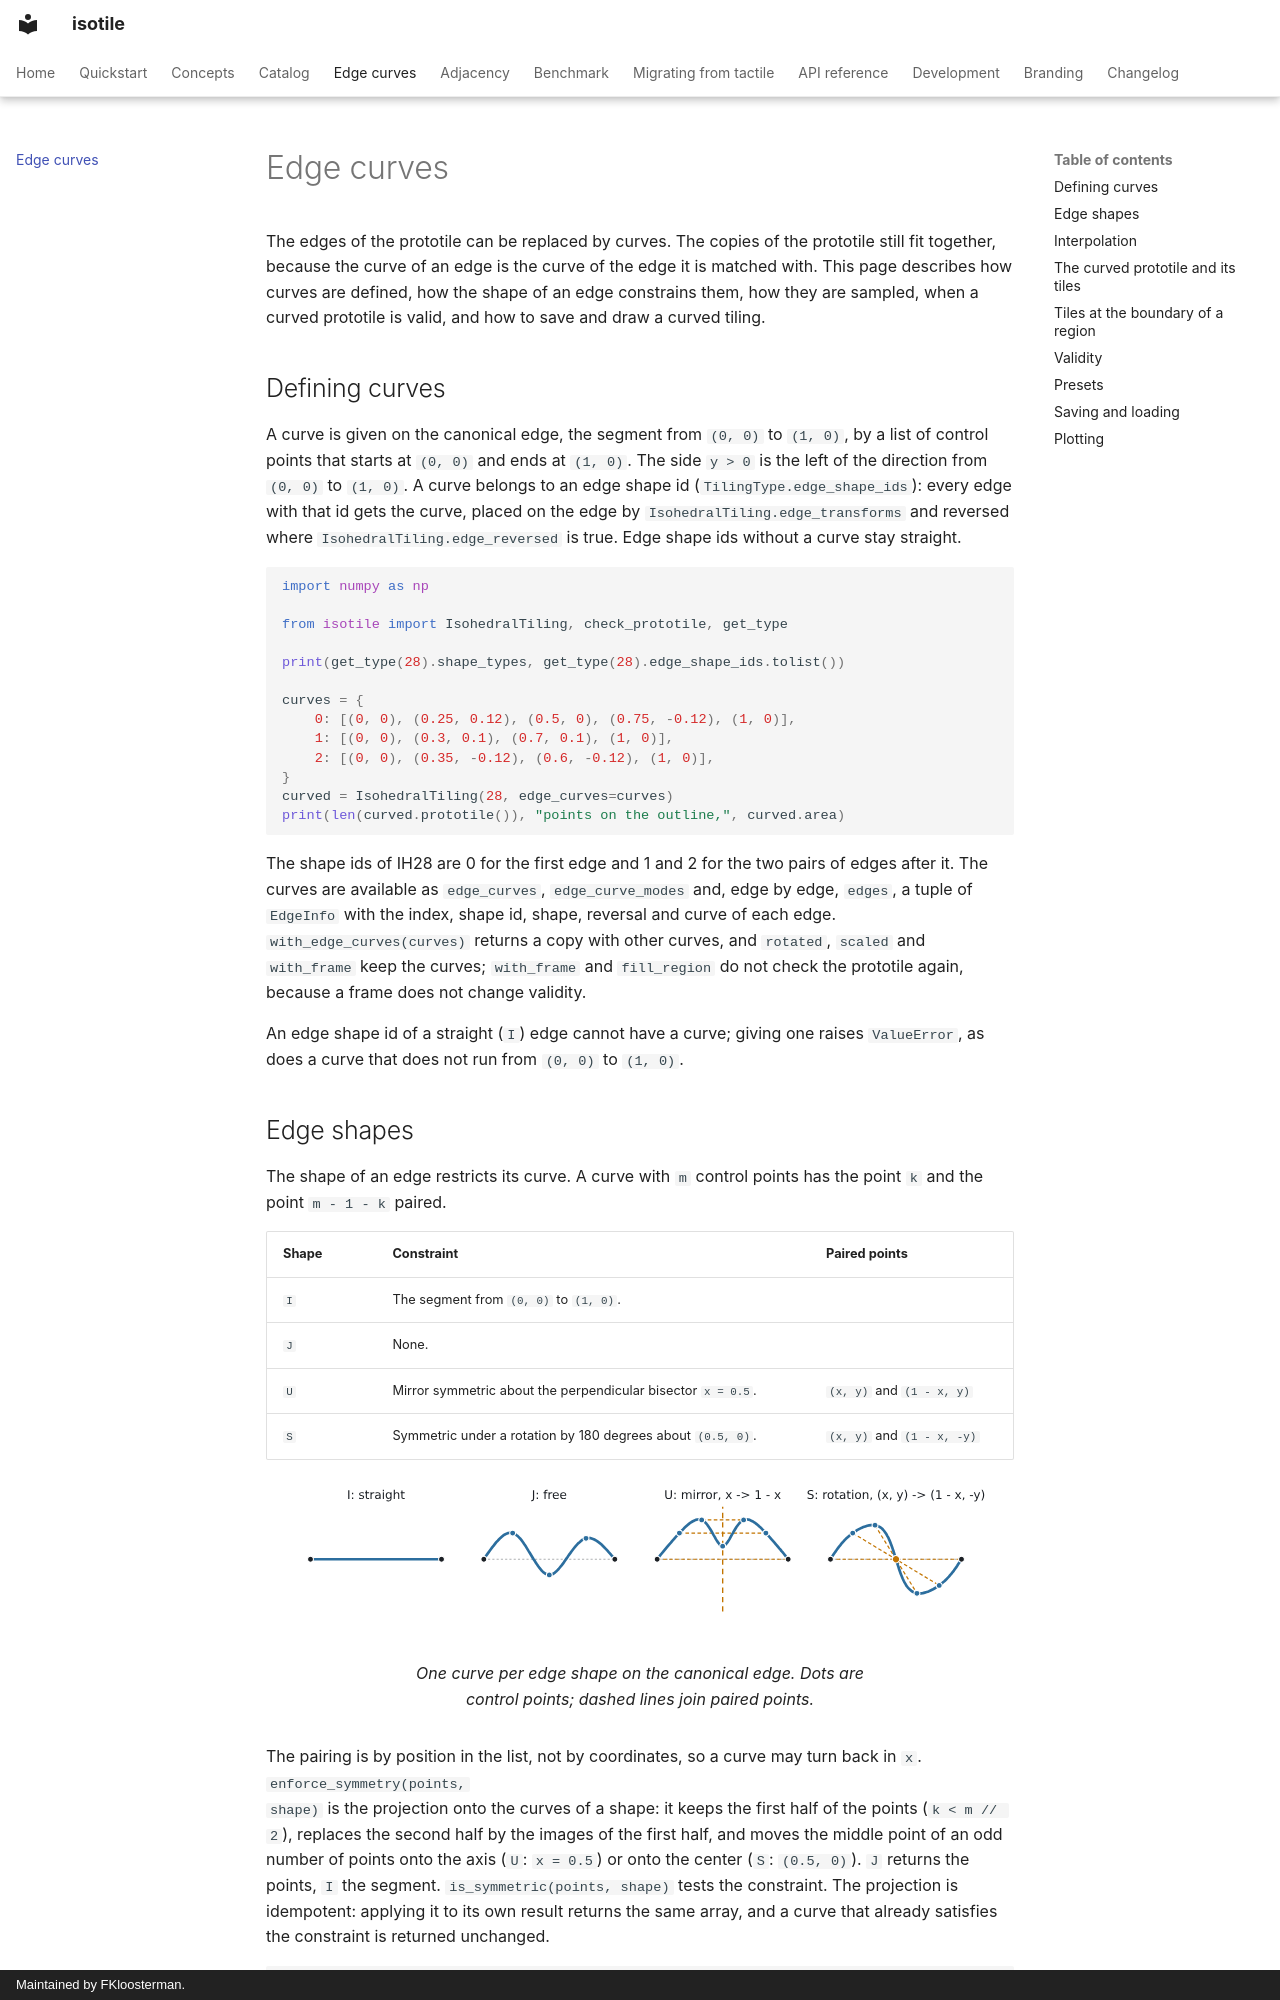

repository: bright-fakl/isotile · page: curves/index.html · generator: mkdocs · copyright: Maintained by FKloosterman.

# Edge curves

The edges of the prototile can be replaced by curves. The copies of the prototile still fit together, because the
curve of an edge is the curve of the edge it is matched with. This page describes how curves are defined, how the
shape of an edge constrains them, how they are sampled, when a curved prototile is valid, and how to save and draw
a curved tiling.

## Defining curves

A curve is given on the canonical edge, the segment from `(0, 0)` to `(1, 0)`, by a list of control points that starts
at `(0, 0)` and ends at `(1, 0)`. The side `y > 0` is the left of the direction from `(0, 0)` to `(1, 0)`. A curve
belongs to an edge shape id (`TilingType.edge_shape_ids`): every edge with that id gets the curve, placed on the edge
by `IsohedralTiling.edge_transforms` and reversed where `IsohedralTiling.edge_reversed` is true. Edge shape ids without
a curve stay straight.

```python
import numpy as np

from isotile import IsohedralTiling, check_prototile, get_type

print(get_type(28).shape_types, get_type(28).edge_shape_ids.tolist())

curves = {
    0: [(0, 0), (0.25, 0.12), (0.5, 0), (0.75, -0.12), (1, 0)],
    1: [(0, 0), (0.3, 0.1), (0.7, 0.1), (1, 0)],
    2: [(0, 0), (0.35, -0.12), (0.6, -0.12), (1, 0)],
}
curved = IsohedralTiling(28, edge_curves=curves)
print(len(curved.prototile()), "points on the outline,", curved.area)
```

The shape ids of IH28 are 0 for the first edge and 1 and 2 for the two pairs of edges after it. The curves are
available as `edge_curves`, `edge_curve_modes` and, edge by edge, `edges`, a tuple of `EdgeInfo` with the index, shape
id, shape, reversal and curve of each edge. `with_edge_curves(curves)` returns a copy with other curves, and
`rotated`, `scaled` and `with_frame` keep the curves; `with_frame` and `fill_region` do not check the prototile again,
because a frame does not change validity.

An edge shape id of a straight (`I`) edge cannot have a curve; giving one raises `ValueError`, as does a curve that
does not run from `(0, 0)` to `(1, 0)`.
